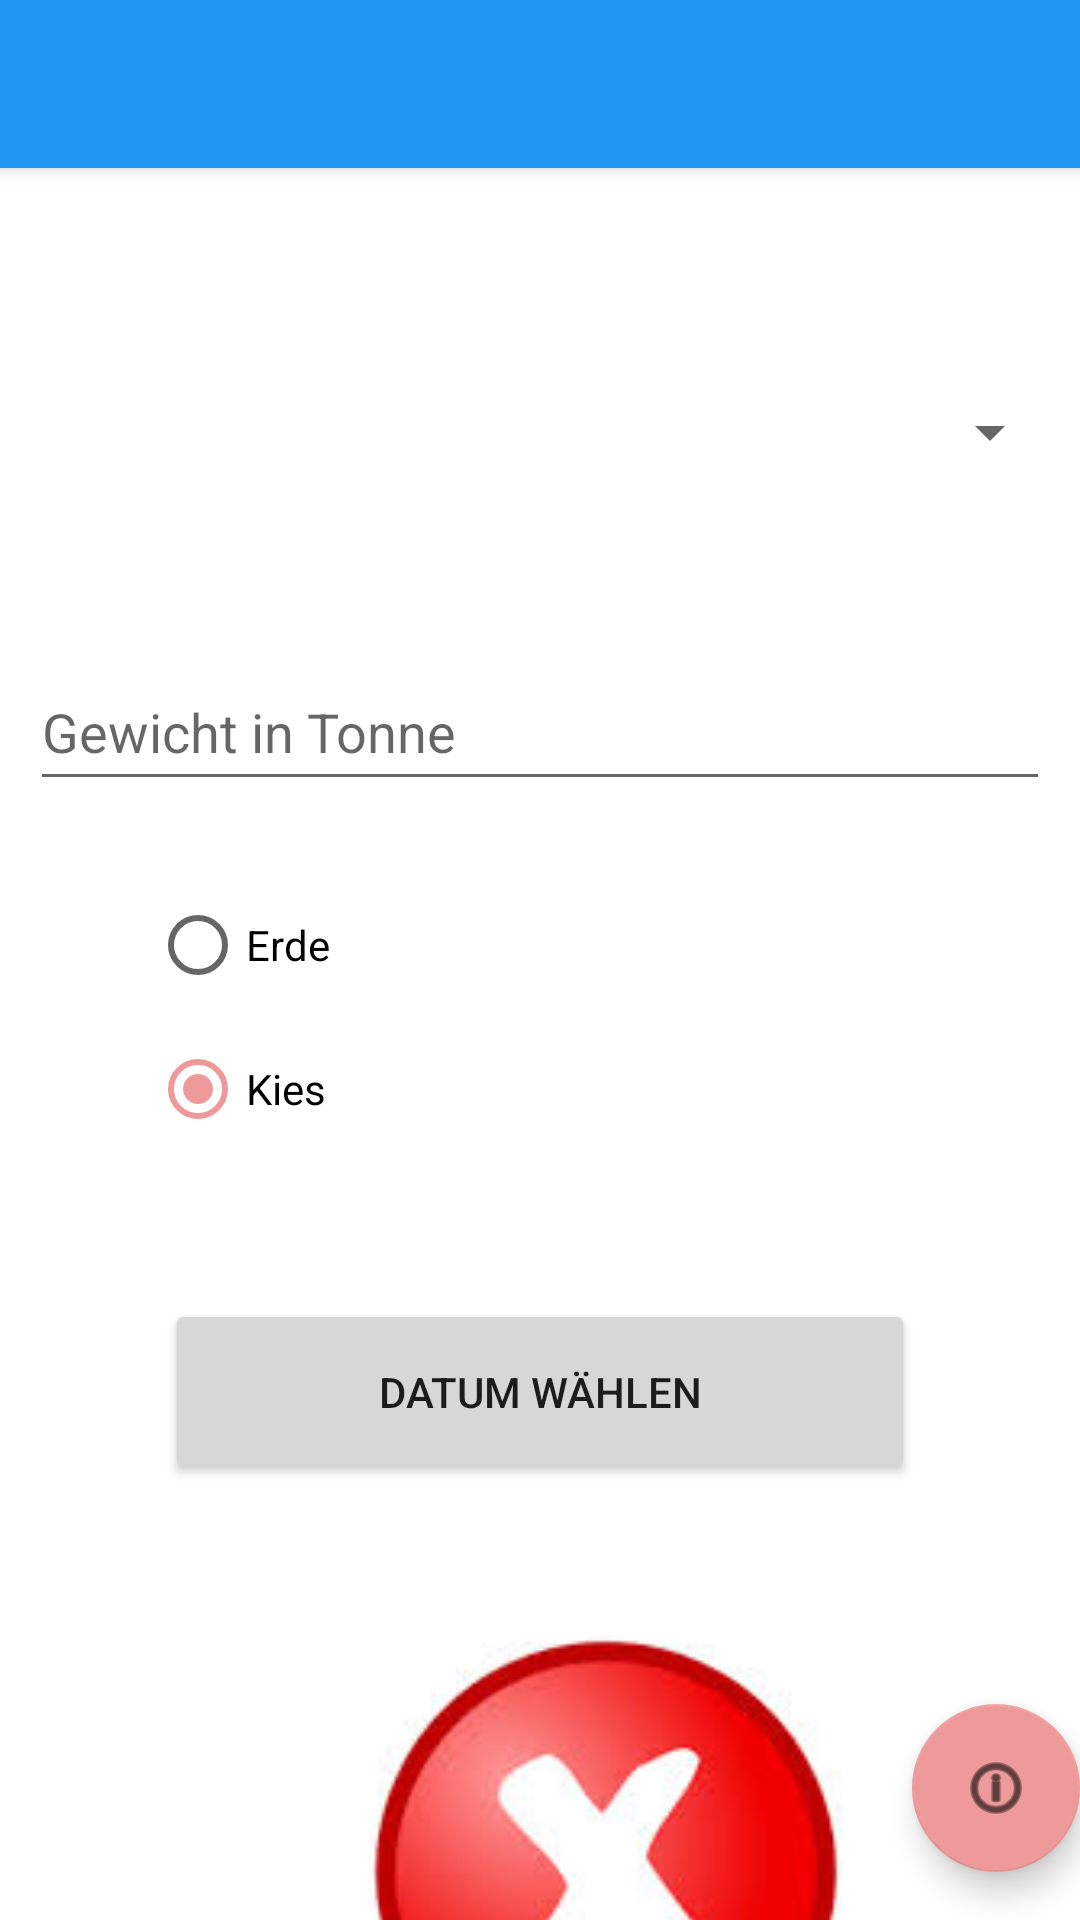

The Android layout XML behind this screen, and the referenced resources:
<!-- AndroidManifest.xml: activity theme Theme.WS2021_VL1.NoActionBar -->
<!-- res/layout/activity_main.xml -->
<?xml version="1.0" encoding="utf-8"?>
<androidx.coordinatorlayout.widget.CoordinatorLayout xmlns:android="http://schemas.android.com/apk/res/android"
    xmlns:app="http://schemas.android.com/apk/res-auto"
    xmlns:tools="http://schemas.android.com/tools"
    android:layout_width="match_parent"
    android:layout_height="match_parent"
    tools:context=".MainActivity">

    <com.google.android.material.appbar.AppBarLayout
        android:layout_width="match_parent"
        android:layout_height="wrap_content"
        android:theme="@style/Theme.WS2021_VL1.AppBarOverlay">

        <androidx.appcompat.widget.Toolbar
            android:id="@+id/toolbar"
            android:layout_width="match_parent"
            android:layout_height="?attr/actionBarSize"
            android:background="?attr/colorPrimary"
            app:popupTheme="@style/Theme.WS2021_VL1.PopupOverlay" />

    </com.google.android.material.appbar.AppBarLayout>

    <include layout="@layout/content_main" />

    <com.google.android.material.floatingactionbutton.FloatingActionButton
        android:id="@+id/fab"
        android:layout_width="wrap_content"
        android:layout_height="wrap_content"
        android:layout_gravity="bottom|end"
        android:layout_marginEnd="@dimen/fab_margin"
        android:layout_marginBottom="16dp"
        app:srcCompat="@android:drawable/ic_menu_info_details" />

</androidx.coordinatorlayout.widget.CoordinatorLayout>
<!-- res/layout/content_main.xml (included above) -->
<?xml version="1.0" encoding="utf-8"?>
<androidx.constraintlayout.widget.ConstraintLayout xmlns:android="http://schemas.android.com/apk/res/android"
    xmlns:app="http://schemas.android.com/apk/res-auto"
    xmlns:tools="http://schemas.android.com/tools"
    android:layout_width="match_parent"
    android:layout_height="match_parent"
    app:layout_behavior="@string/appbar_scrolling_view_behavior">

    <Spinner
        android:id="@+id/spinnerLkwType"
        android:layout_width="348dp"
        android:layout_height="48dp"
        android:layout_marginStart="130dp"
        android:layout_marginTop="64dp"
        android:layout_marginEnd="130dp"
        android:contentDescription="@string/spinnerLkwType"
        app:layout_constraintEnd_toEndOf="parent"
        app:layout_constraintStart_toStartOf="parent"
        app:layout_constraintTop_toTopOf="parent" />


    <RadioGroup
        android:id="@+id/radioGroupLadung"
        android:layout_width="wrap_content"
        android:layout_height="wrap_content"
        android:layout_marginStart="50dp"
        android:layout_marginTop="24dp"
        android:checkedButton="@id/radioButtonKies"
        app:layout_constraintStart_toStartOf="parent"
        app:layout_constraintTop_toBottomOf="@+id/editTextNumberDecimal">

        <RadioButton
            android:id="@+id/radioButtonErde"
            android:layout_width="match_parent"
            android:layout_height="wrap_content"
            android:onClick="onRadioButtonSelection"
            android:text="@string/radioBtnErde" />

        <RadioButton
            android:id="@+id/radioButtonKies"
            android:layout_width="match_parent"
            android:layout_height="wrap_content"
            android:onClick="onRadioButtonSelection"
            android:text="@string/radioBtnKies" />

    </RadioGroup>

    <Button
        android:id="@+id/btnDate"
        android:layout_width="250dp"
        android:layout_height="62dp"
        android:layout_marginStart="80dp"
        android:layout_marginTop="46dp"
        android:layout_marginEnd="80dp"
        android:onClick="buttonClicked"
        android:text="@string/btnDate"
        app:layout_constraintEnd_toEndOf="parent"
        app:layout_constraintStart_toStartOf="parent"
        app:layout_constraintTop_toBottomOf="@+id/radioGroupLadung"
        tools:ignore="TextContrastCheck" />

    <ImageView
        android:id="@+id/imageResult"
        android:layout_width="172dp"
        android:layout_height="158dp"
        android:layout_marginStart="116dp"
        android:layout_marginTop="50dp"
        android:contentDescription="@string/image_description_feedback_image"
        app:layout_constraintBottom_toBottomOf="parent"
        app:layout_constraintStart_toStartOf="parent"
        app:layout_constraintTop_toBottomOf="@+id/btnDate"
        app:layout_constraintVertical_bias="0.0"
        app:srcCompat="@drawable/notok" />

    <EditText
        android:id="@+id/editTextNumberDecimal"
        android:layout_width="340dp"
        android:layout_height="49dp"
        android:layout_marginStart="130dp"
        android:layout_marginTop="50dp"
        android:layout_marginEnd="130dp"
        android:ems="10"
        android:inputType="numberDecimal"
        android:hint="@string/input_gewicht_in_tonne"
        app:layout_constraintEnd_toEndOf="parent"
        app:layout_constraintStart_toStartOf="parent"
        app:layout_constraintTop_toBottomOf="@+id/spinnerLkwType"
        android:autofillHints="" />

</androidx.constraintlayout.widget.ConstraintLayout>
<!-- resources referenced by this layout -->
<resources>
  <!-- drawable notok: png bitmap (drawable, 24915 bytes) -->
  <string name="btnDate">Datum wählen</string>
  <string name="image_description_feedback_image">Feedback Image</string>
  <string name="input_gewicht_in_tonne">Gewicht in Tonne</string>
  <string name="radioBtnErde">Erde</string>
  <string name="radioBtnKies">Kies</string>
  <string name="spinnerLkwType">LKW</string>
  <style name="Theme.WS2021_VL1.AppBarOverlay" parent="ThemeOverlay.AppCompat.Dark.ActionBar" />
  <style name="Theme.WS2021_VL1.PopupOverlay" parent="ThemeOverlay.AppCompat.Light" />
  <style name="Theme.WS2021_VL1.NoActionBar">
          <item name="windowActionBar">false</item>
          <item name="windowNoTitle">true</item>
      </style>
</resources>
